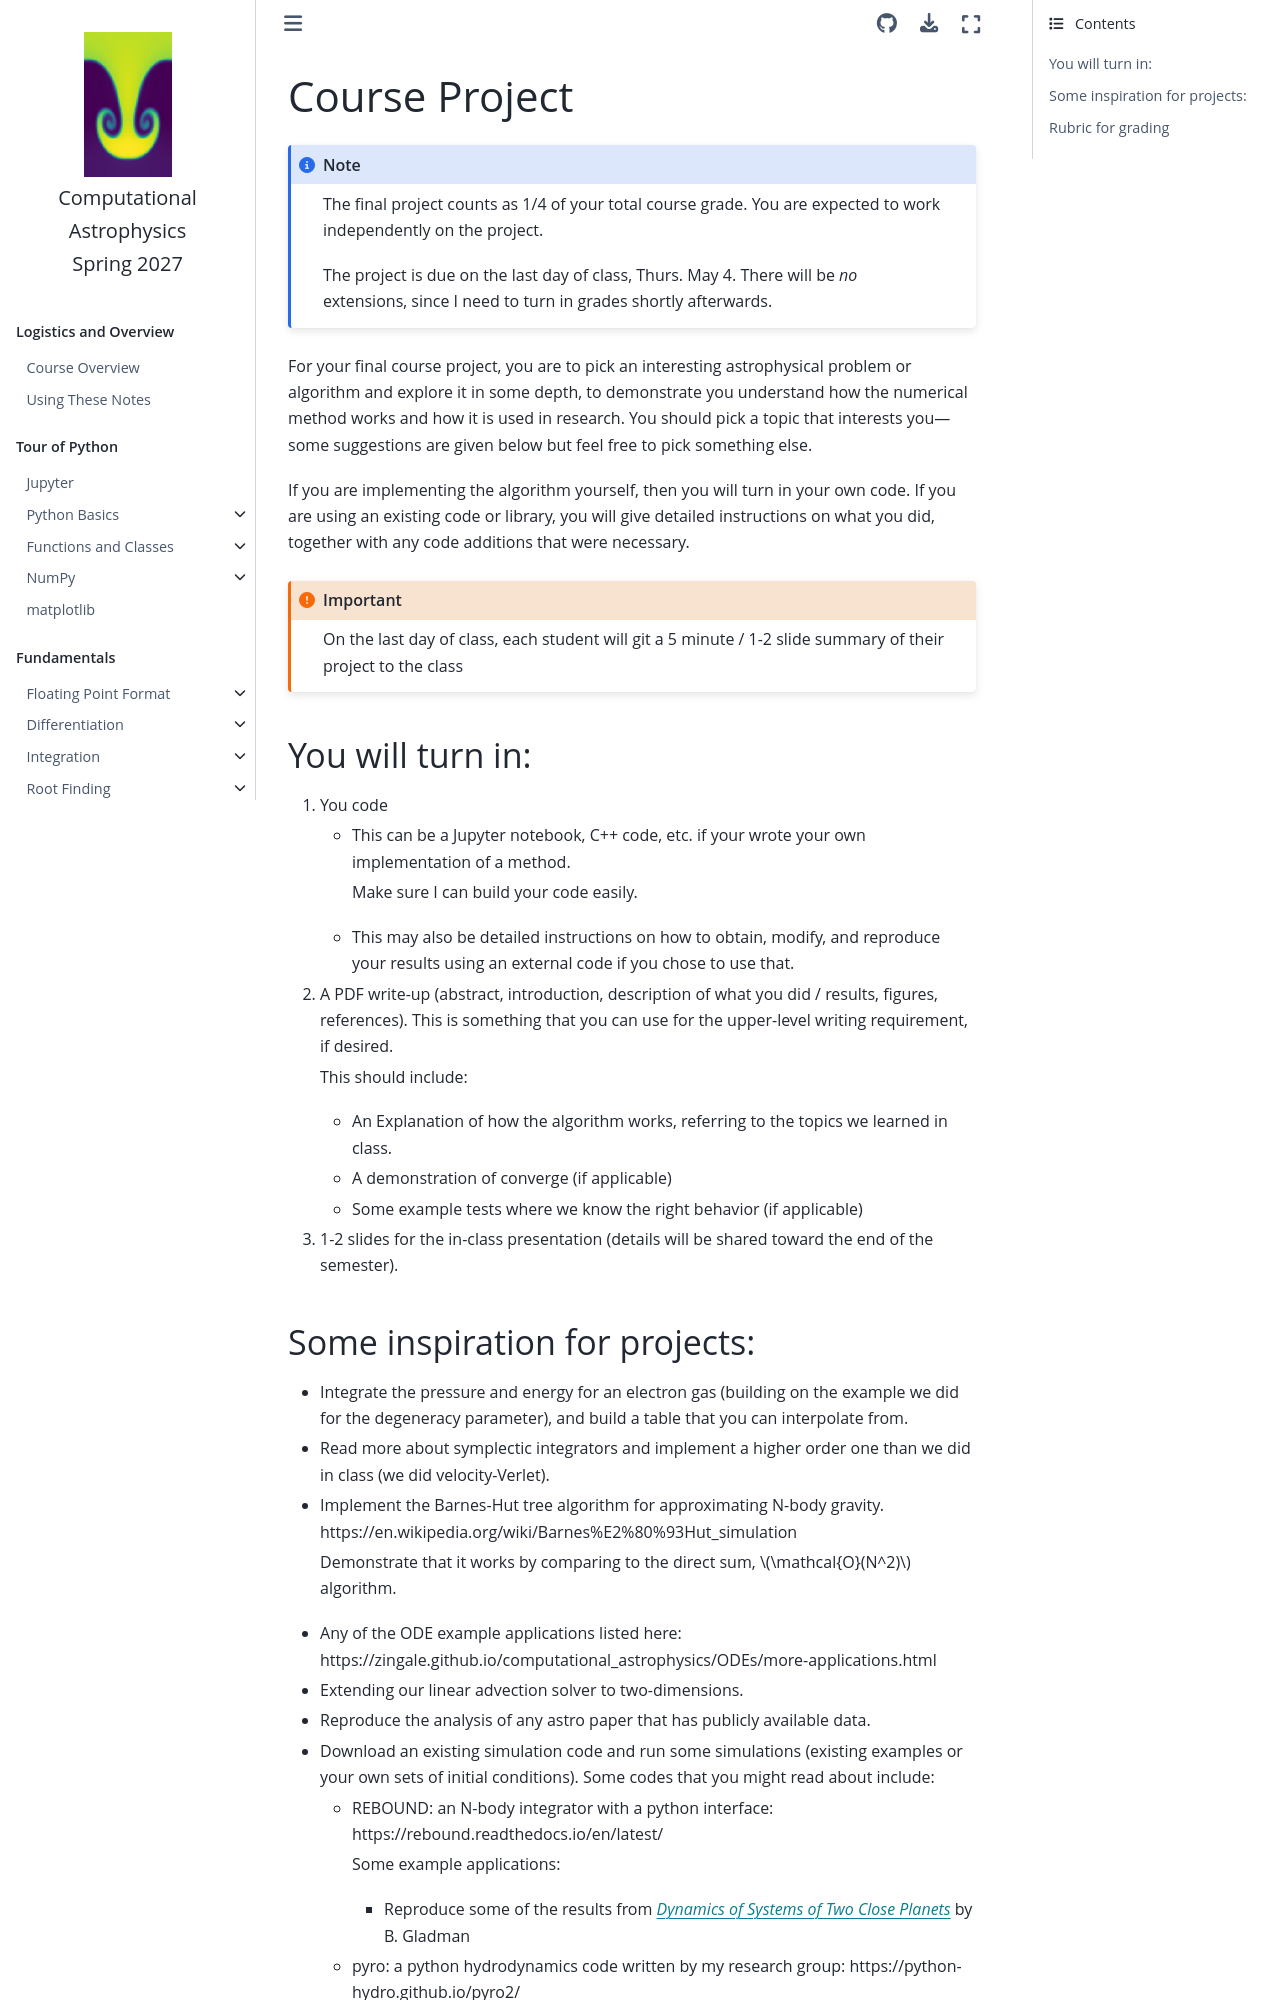

repository: zingale/computational_astrophysics · page: homework_s23/project.html · generator: jekyll

# Course Project

```{note}
The final project counts as 1/4 of your total course grade.  You are expected
to work independently on the project.

The project is due on the last day of class, Thurs. May 4.  There will be _no_ extensions,
since I need to turn in grades shortly afterwards.
```

For your final course project, you are to pick an interesting
astrophysical problem or algorithm and explore it in some depth, to
demonstrate you understand how the numerical method works and how it
is used in research.  You should pick a topic that interests
you&mdash;some suggestions are given below but feel free to pick
something else.

If you are implementing the algorithm yourself, then you will turn in
your own code.  If you are using an existing code or library, you will
give detailed instructions on what you did, together with any code
additions that were necessary.

```{important}
On the last day of class, each student will git a 5 minute / 1-2 slide summary
of their project to the class
```

## You will turn in:

1. You code

     * This can be a Jupyter notebook, C++ code, etc. if your wrote your own
       implementation of a method.

       Make sure I can build your code easily.

     * This may also be detailed instructions on how to obtain,
       modify, and reproduce your results using an external code if
       you chose to use that.

2. A PDF write-up (abstract, introduction, description of what you did
     / results, figures, references).  This is something that you can use
     for the upper-level writing requirement, if desired.

     This should include:

     * An Explanation of how the algorithm works, referring to the
       topics we learned in class.

     * A demonstration of converge (if applicable)

     * Some example tests where we know the right behavior (if applicable)

3. 1-2 slides for the in-class presentation (details will be shared
   toward the end of the semester).
